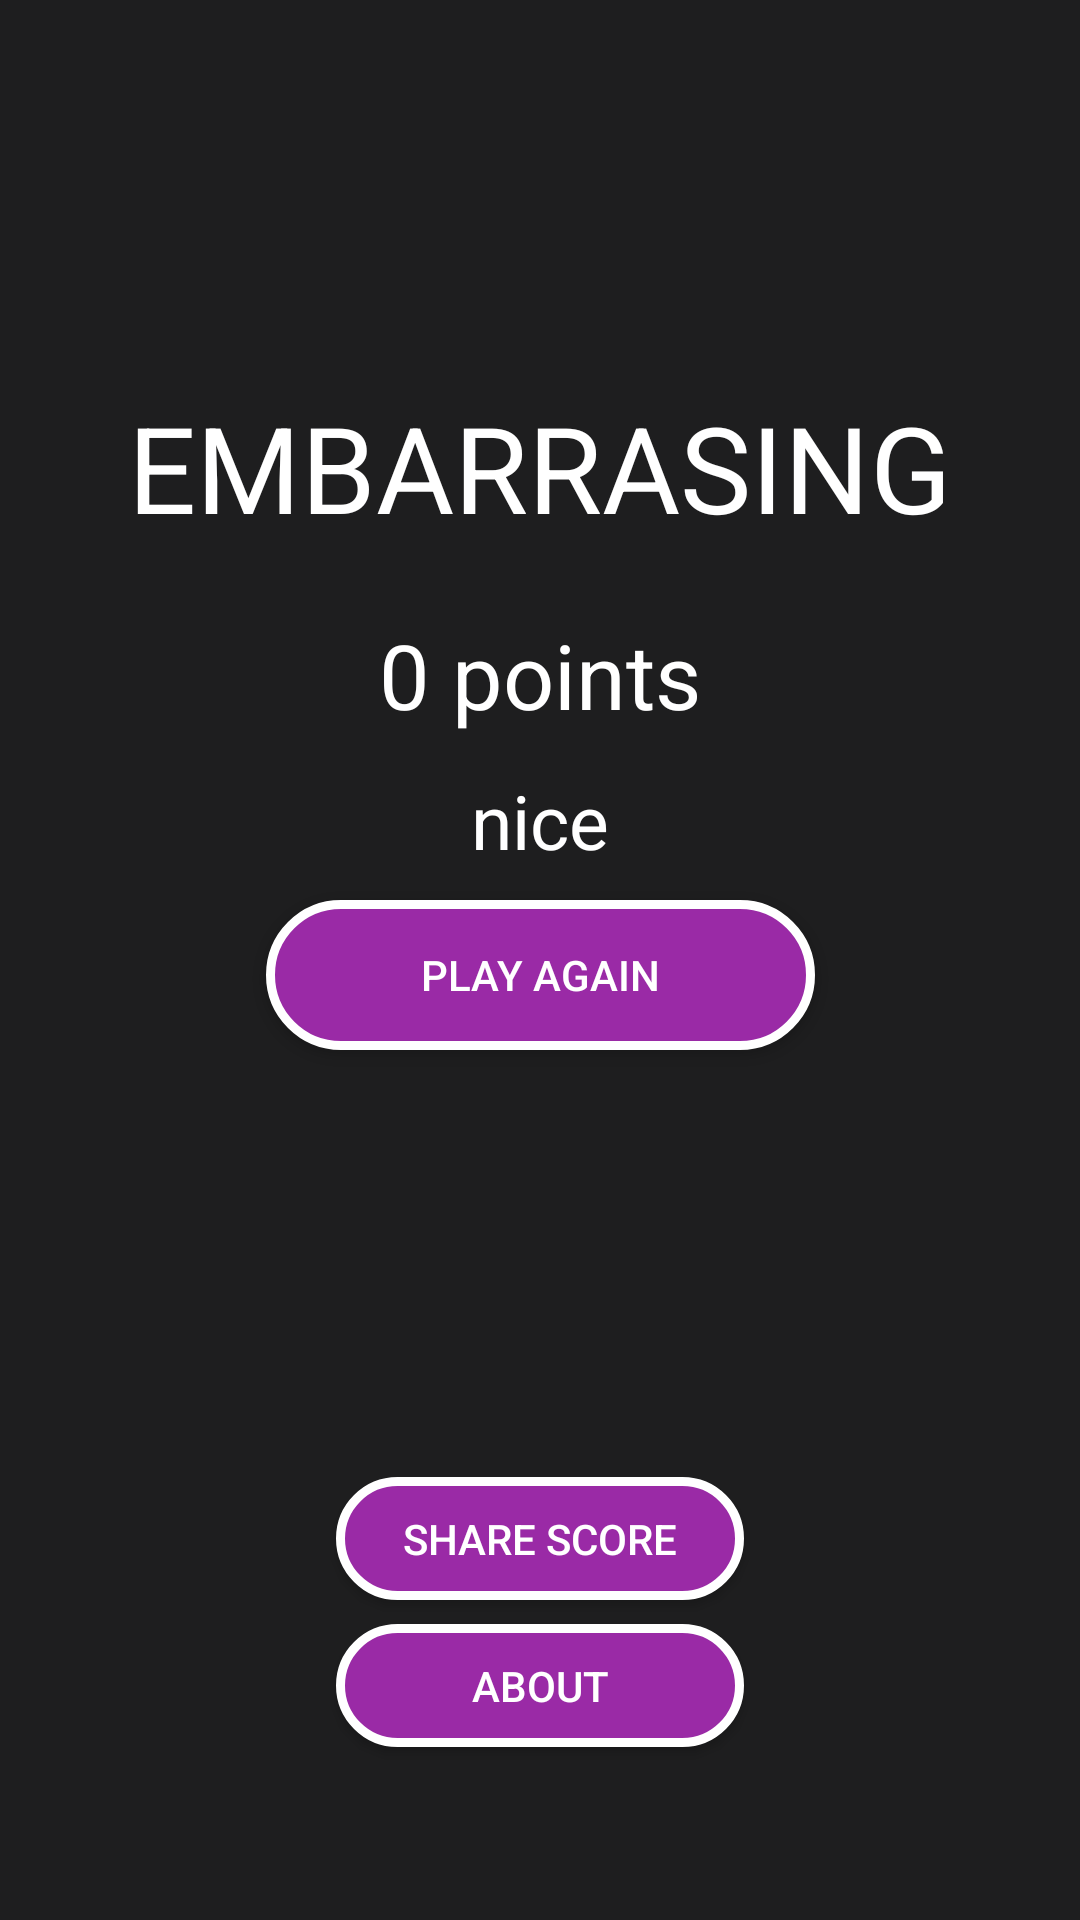

Here is an Android app screen rendered from its layout file. Give the layout XML and the strings, colors and styles it references.
<!-- AndroidManifest.xml: application theme AppTheme -->
<!-- res/layout/activity_finish.xml -->
<?xml version="1.0" encoding="utf-8"?>
<android.support.constraint.ConstraintLayout xmlns:android="http://schemas.android.com/apk/res/android"
    xmlns:app="http://schemas.android.com/apk/res-auto"
    xmlns:tools="http://schemas.android.com/tools"
    android:layout_width="match_parent"
    android:layout_height="match_parent"
    android:background="#1E1E1F"
    tools:context=".FinishActivity">

    <TextView
        android:id="@+id/textViewUpperMesage"
        android:layout_width="wrap_content"
        android:layout_height="wrap_content"
        android:layout_marginBottom="8dp"
        android:layout_marginEnd="8dp"
        android:layout_marginLeft="8dp"
        android:layout_marginRight="8dp"
        android:layout_marginStart="8dp"
        android:layout_marginTop="8dp"
        android:text="EMBARRASING"
        android:textSize="40sp"
        app:layout_constraintBottom_toBottomOf="parent"
        app:layout_constraintEnd_toEndOf="parent"
        app:layout_constraintHorizontal_bias="0.502"
        app:layout_constraintStart_toStartOf="parent"
        app:layout_constraintTop_toTopOf="parent"
        app:layout_constraintVertical_bias="0.212"
        android:textColor="#ffff"/>

    <TextView
        android:id="@+id/textViewPoints"
        android:layout_width="wrap_content"
        android:layout_height="wrap_content"
        android:layout_marginBottom="232dp"
        android:layout_marginEnd="8dp"
        android:layout_marginLeft="8dp"
        android:layout_marginRight="8dp"
        android:layout_marginStart="8dp"
        android:layout_marginTop="8dp"
        android:text="0 points"
        android:textColor="#ffff"
        android:textSize="30sp"
        app:layout_constraintBottom_toBottomOf="parent"
        app:layout_constraintEnd_toEndOf="parent"
        app:layout_constraintStart_toStartOf="parent"
        app:layout_constraintTop_toBottomOf="@+id/textViewUpperMesage"
        app:layout_constraintVertical_bias="0.081" />


    <Button
        android:id="@+id/buttonAgain"
        android:layout_width="183dp"
        android:layout_height="50dp"
        android:layout_marginEnd="8dp"
        android:layout_marginLeft="8dp"
        android:layout_marginRight="8dp"
        android:layout_marginStart="8dp"
        android:layout_marginTop="300dp"
        android:background="@drawable/button_design"
        android:text="Play Again"
        android:textColor="#ffff"
        app:layout_constraintEnd_toEndOf="parent"
        app:layout_constraintHorizontal_bias="0.502"
        app:layout_constraintStart_toStartOf="parent"
        app:layout_constraintTop_toTopOf="parent" />

    <TextView
        android:id="@+id/textViewBottomMessage"
        android:layout_width="wrap_content"
        android:layout_height="wrap_content"
        android:layout_marginBottom="8dp"
        android:layout_marginEnd="8dp"
        android:layout_marginLeft="8dp"
        android:layout_marginRight="8dp"
        android:layout_marginStart="8dp"
        android:layout_marginTop="8dp"
        android:text="nice"
        android:textSize="25sp"
        app:layout_constraintBottom_toBottomOf="@+id/buttonAgain"
        app:layout_constraintEnd_toEndOf="parent"
        app:layout_constraintStart_toStartOf="parent"
        app:layout_constraintTop_toBottomOf="@+id/textViewPoints"
        app:layout_constraintVertical_bias="0.065"
        android:textColor="#ffff"/>

    <Button
        android:id="@+id/buttonAbout"
        android:layout_width="136dp"
        android:layout_height="41dp"
        android:layout_marginBottom="8dp"
        android:layout_marginEnd="8dp"
        android:layout_marginLeft="8dp"
        android:layout_marginRight="8dp"
        android:layout_marginStart="8dp"
        android:layout_marginTop="8dp"
        android:background="@drawable/button_design"
        android:text="About"
        android:textColor="#ffff"
        app:layout_constraintBottom_toBottomOf="parent"
        app:layout_constraintEnd_toEndOf="parent"
        app:layout_constraintStart_toStartOf="parent"
        app:layout_constraintTop_toBottomOf="@+id/buttonAgain"
        app:layout_constraintVertical_bias="0.787" />

    <Button
        android:id="@+id/buttonShare"
        android:layout_width="136dp"
        android:layout_height="41dp"
        android:layout_marginBottom="8dp"
        android:layout_marginEnd="8dp"
        android:layout_marginLeft="8dp"
        android:layout_marginRight="8dp"
        android:layout_marginStart="8dp"
        android:layout_marginTop="8dp"
        android:background="@drawable/button_design"
        android:text="Share score"
        android:textColor="#ffff"
        app:layout_constraintBottom_toTopOf="@+id/buttonAbout"
        app:layout_constraintEnd_toEndOf="parent"
        app:layout_constraintStart_toStartOf="parent"
        app:layout_constraintTop_toBottomOf="@+id/buttonAgain"
        app:layout_constraintVertical_bias="1.0" />


</android.support.constraint.ConstraintLayout>
<!-- resources referenced by this layout -->
<resources>
  <!-- drawable button_design (drawable) -->
  <?xml version="1.0" encoding="utf-8"?>
  <shape xmlns:android="http://schemas.android.com/apk/res/android" android:shape="rectangle" >
      <corners
          android:radius="30dp"
          />
      <solid
          android:color="#9A2AA6"
          />
      <padding
          android:left="0dp"
          android:top="0dp"
          android:right="0dp"
          android:bottom="0dp"
          />
      <size
          android:width="270dp"
          android:height="60dp"
          />
      <stroke
          android:width="3dp"
          android:color="#FFFFFF"
          />
  </shape>
  <style name="AppTheme" parent="Theme.AppCompat.Light.DarkActionBar">
          
          <item name="colorPrimary">@color/colorPrimary</item>
          <item name="colorPrimaryDark">@color/colorPrimaryDark</item>
          <item name="colorAccent">@color/colorAccent</item>
  
  
  
  
      </style>
  <color name="colorPrimary">#290b2d</color>
  <color name="colorPrimaryDark">#303F9F</color>
  <color name="colorAccent">#FF290B2D</color>
</resources>
